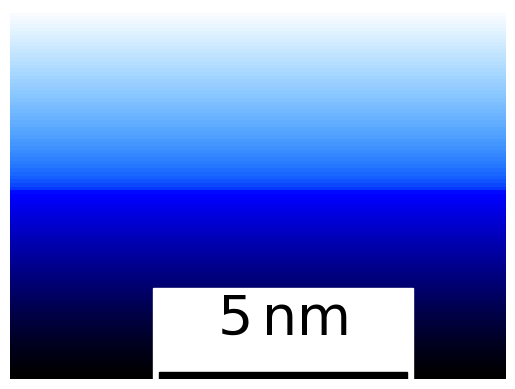

The matplotlib source for this figure:
# -*- coding: utf-8 -*-
"""
Created on Fri May 24 17:00:37 2019

[redacted]
"""

import numpy as np
import matplotlib.pyplot as plt
from scipy.constants import golden
from matplotlib.patches import Rectangle
from matplotlib.colors import LinearSegmentedColormap

def cm2inch(cm):
    return cm*0.393701

DEF_WIDTH = cm2inch(21)

DEF_ASPECT = golden

DEF_TICKLABELRATIO = 2

DEF_LABELPAD = 1

DEF_LABELRATIO = 2.5

def rgb_norm(red,green,blue):
    return red/255,green/255,blue/255

def _whiteblueblacklist():
    custom_map_res = 64;

    middle =0;
    
    cmap_first = np.column_stack((
        np.linspace(1,middle,custom_map_res),np.linspace(1,middle,custom_map_res)**(0.4),np.tile(1,custom_map_res) ))
    cmap_second = np.column_stack((
        np.tile(0,custom_map_res),np.tile(0,custom_map_res),np.linspace(1,0,custom_map_res)**(1.2) ));
    
    cmap = np.flipud(
        np.vstack((cmap_first, cmap_second)) )
    
    tup_cmap = [(cmap[ind,0], cmap[ind,1], cmap[ind,2]) for ind in range(cmap.shape[0])]
    return tup_cmap
whiteblueblack = LinearSegmentedColormap.from_list( 'whiteblueblack', _whiteblueblacklist(), N = 1028 )

def set_label_sizes(fig_width = DEF_WIDTH, ax  = None,
                    ticklabel_aspect = DEF_TICKLABELRATIO,
                    label_aspect = DEF_LABELRATIO,
                    label_padding = DEF_LABELPAD):
    
    ax.set_xlabel(ax.get_xlabel(), fontsize = label_aspect*fig_width, labelpad = label_padding*fig_width)
    ax.set_ylabel(ax.get_ylabel(), fontsize = label_aspect*fig_width, labelpad = label_padding*fig_width)
    
    ax.xaxis.set_tick_params(labelsize = ticklabel_aspect*fig_width)
    ax.yaxis.set_tick_params(labelsize = ticklabel_aspect*fig_width)

def plot2d_with_size_label(Zdata = None, Xdata = None, Ydata = None,
                           rect_coords = (0,0), rect_thick = 0.02,
                           length = 1, unit = "nm", label_precision = ":.0f",
                           size_label_color = 'k', pad = 0.02, fontsize = 12,
                           bg_color = 'w', bg_extra_size = 0.01, with_bg = True,
                           which_plot_method = 'imshow',
                           axis_handle = None, fig_handle = None,
                           *args, **kwargs):
    
    pixely,pixelx = Zdata.shape
    textstring = "{" + label_precision + "}"
    textstring = textstring.format(length)
    texstring = r"$\mathrm{" + textstring + "\," + unit +  "}$"
    
    if (Xdata is None) or (Ydata is None):
        Xdata, Ydata = np.meshgrid(np.arange(pixelx),np.arange(pixely))
        
    rect_hei = rect_thick*(Ydata.max() - Ydata.min())
    text_pad = pad*(Ydata.max() - Ydata.min())
    
    if axis_handle is None:
        axis_handle = plt.gca()
    if fig_handle is None:
        fig_handle = plt.gcf()
        
    if which_plot_method == 'imshow':
        plot_handle = axis_handle.imshow(Zdata, *args, **kwargs, origin = 'lower',
                                         extent = (Xdata.min(),Xdata.max(),Ydata.min(),Ydata.max()),
                                         aspect = 'auto')
    elif which_plot_method == 'pcolormesh':
        plot_handle = axis_handle.pcolormesh(Xdata,Ydata,Zdata, *args, **kwargs)
    elif which_plot_method == 'pcolor':
        plot_handle = axis_handle.pcolor(Xdata,Ydata,Zdata, *args, **kwargs)
        
    axis_handle.axis('off')
    
    text_y_coord = rect_coords[1] + (text_pad + rect_hei)
    text_object = axis_handle.text(rect_coords[0]+length/2,
                                   text_y_coord,
                                   texstring, 
                                   fontsize = fontsize, 
                                   ha = 'center', color = size_label_color)
    
    
    #This code section gets the width and height of the text box
    renderer = fig_handle.canvas.get_renderer()
    bbox = text_object.get_window_extent(renderer = renderer) #bbox in display coordinates
    display_coord2data_coord_transform = axis_handle.transData.inverted() #get the coord transform from display to data
    bbox = bbox.transformed( display_coord2data_coord_transform ) #convert bbox into data coordinates
    
    text_w, text_h = bbox.width, abs(bbox.height)
    
    #Length bar
    size_indicator = Rectangle(rect_coords, width=length, height = rect_hei,
                               edgecolor = size_label_color,
                               facecolor = size_label_color)
    if with_bg:
        #Calculate the size of the background box
        tot_width = length if (length > text_w) else text_w
        
        #Calculate the bottom left corner position and the centre of the box

        tot_height = (bbox.y0 -rect_coords[1]) + text_h
        
        tot_y0 = rect_coords[1]
        tot_x0 = rect_coords[0] if (rect_coords[0] < bbox.x0) else bbox.x0
        
        bbox_centre_x0 = tot_x0 + tot_width/2
        bbox_centre_y0 = tot_y0 + tot_height/2
        
        #Increase the size of the bbox
        tot_width = (1 + bg_extra_size) * tot_width
        tot_height = (1 + bg_extra_size) * tot_height #tot_height + bg_extra_size * tot_width
        
        #These are the coordinates of the enlarged background box
        tot_x0 = bbox_centre_x0 - tot_width/2
        tot_y0 = bbox_centre_y0 - tot_height/2
        
        bg = Rectangle((tot_x0, tot_y0), width=tot_width, height = tot_height,
                        edgecolor = bg_color,
                        facecolor = bg_color)
        
        axis_handle.add_patch(bg)
    axis_handle.add_patch(size_indicator)
    
    
    return plot_handle
    
def colorbar_arbitrary_position(mappable = None, side = "right", pad = 0.01, width = 0.01, height = 1,
                                orientation = "vertical", shift = (0,0),
                                *args, **kwargs):
    """
    Creates a colorbar that doesn't suffer from rescaling issues.
    Mappable is the plot handle. *args and **kwargs are passed to the colorbar
    """
    ax = mappable.axes
    fig = ax.figure
    locpos = ax.get_position()
    
    x_shift, y_shift = shift
    x_shift, y_shift = x_shift*locpos.width, y_shift*locpos.height
    
    if orientation == 'vertical':
        if side == 'right':
            coords = [locpos.x0 + locpos.width*(1+pad) + shift[0],
                      locpos.y0 + (1 -height)*locpos.height/2 + shift[1],
                      locpos.width*width, height*locpos.height]
        elif side == 'left':
            coords = [locpos.x0 - locpos.width*width - locpos.width*pad - shift[0],
                      locpos.y0 + (1 -height)*locpos.height/2 + shift[1],
                      locpos.width*width, height*locpos.height]
        else:
            raise(Exception("Side not compatible with orientation"))
        
        cbax = fig.add_axes(coords)
        cbar = fig.colorbar(mappable, cax = cbax, orientation = orientation, *args, **kwargs)
        cbar.ax.yaxis.set_ticks_position(side)
        cbar.ax.tick_params(direction = 'out')
    elif orientation == 'horizontal':
        if (width == 0.01) and (height == 1):
            width = 1
            height = 0.02
            
        if side == 'top':
            coords = [locpos.x0 + locpos.width*(1 - width)/2 + shift[0], locpos.y0 + (pad+1)*locpos.height + shift[1],
                      locpos.width*width, height*locpos.height]
        elif side == 'bottom':
            coords = [locpos.x0 + locpos.width*(1 - width)/2 + shift[0], locpos.y0 - (height+pad)*locpos.height - shift[1],
                      locpos.width*width, height*locpos.height]
        else:
            raise(Exception("Side not compatible with orientation"))
            
        cbax = fig.add_axes(coords)
        cbar = fig.colorbar(mappable, cax = cbax, orientation = orientation, *args, **kwargs)
        cbar.ax.xaxis.set_ticks_position(side)
        
    return cbar


if __name__ == '__main__':
    vec = np.linspace(0,100,100)
    x=  np.linspace(0,10,100)
    y = np.linspace(10,20,100)
    X, Y = np.meshgrid(x,y)
    mat = np.repeat(vec[:,np.newaxis], repeats = 100, axis = 1)
    fig,ax = plt.subplots()
    plot2d_with_size_label(mat,X,Y,rect_coords = (3,10), length = 5, which_plot_method = 'imshow',
                           size_label_color = 'k',bg_extra_size=0.05, pad = 0.1, fontsize = 40,
                           rasterized = True,
                           cmap = whiteblueblack)
    gni = "{"+":.2f"+"}"
    ue=gni.format(10)